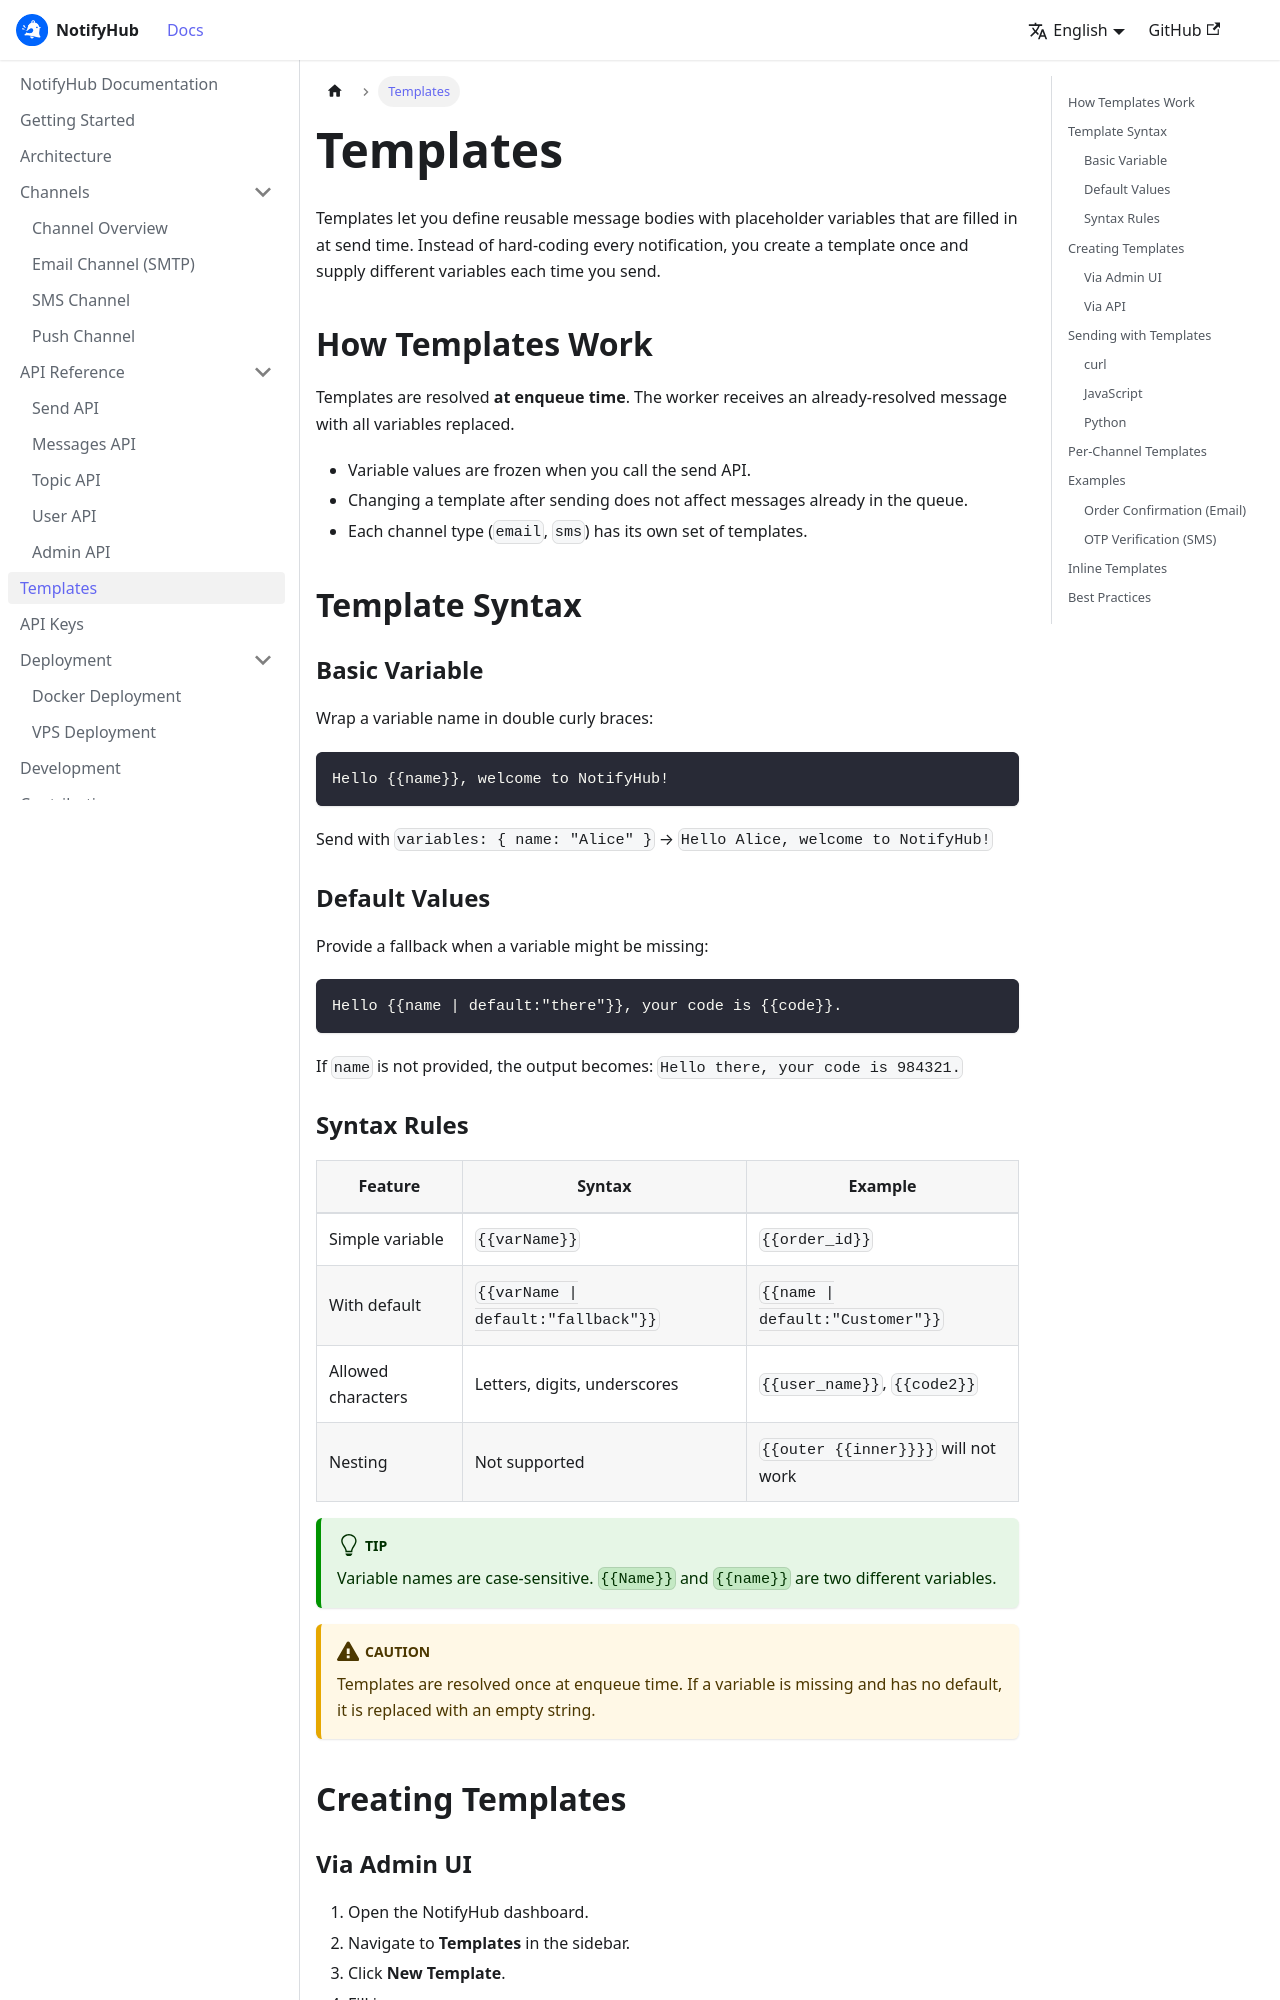

repository: XUranus/notify-hub · page: templates/index.html · generator: docusaurus

---
sidebar_position: 5
title: Templates
description: Reusable message templates with variable interpolation for NotifyHub notifications.
---

import MessageFlow from '@site/src/components/MessageFlow';

# Templates

Templates let you define reusable message bodies with placeholder variables that are filled in at send time. Instead of hard-coding every notification, you create a template once and supply different variables each time you send.

## How Templates Work

```mermaid
sequenceDiagram
    participant App as Your App
    participant API as NotifyHub API
    participant DB as Template Store
    participant Queue as Job Queue
    participant Worker as Worker
    participant Channel as Channel

    App->>API: POST /api/v1/send {template, variables}
    API->>DB: Fetch template by name
    DB-->>API: Template body + subject
    API->>API: Interpolate {{variables}}
    API->>Queue: Enqueue resolved message
    Queue->>Worker: Pick up job
    Worker->>Channel: Deliver final message
    Channel-->>App: Sent
```

Templates are resolved **at enqueue time**. The worker receives an already-resolved message with all variables replaced.

- Variable values are frozen when you call the send API.
- Changing a template after sending does not affect messages already in the queue.
- Each channel type (`email`, `sms`) has its own set of templates.

## Template Syntax

### Basic Variable

Wrap a variable name in double curly braces:

```text
Hello {{name}}, welcome to NotifyHub!
```

Send with `variables: { name: "Alice" }` → `Hello Alice, welcome to NotifyHub!`

### Default Values

Provide a fallback when a variable might be missing:

```text
Hello {{name | default:"there"}}, your code is {{code}}.
```

If `name` is not provided, the output becomes: `Hello there, your code is 984321.`
